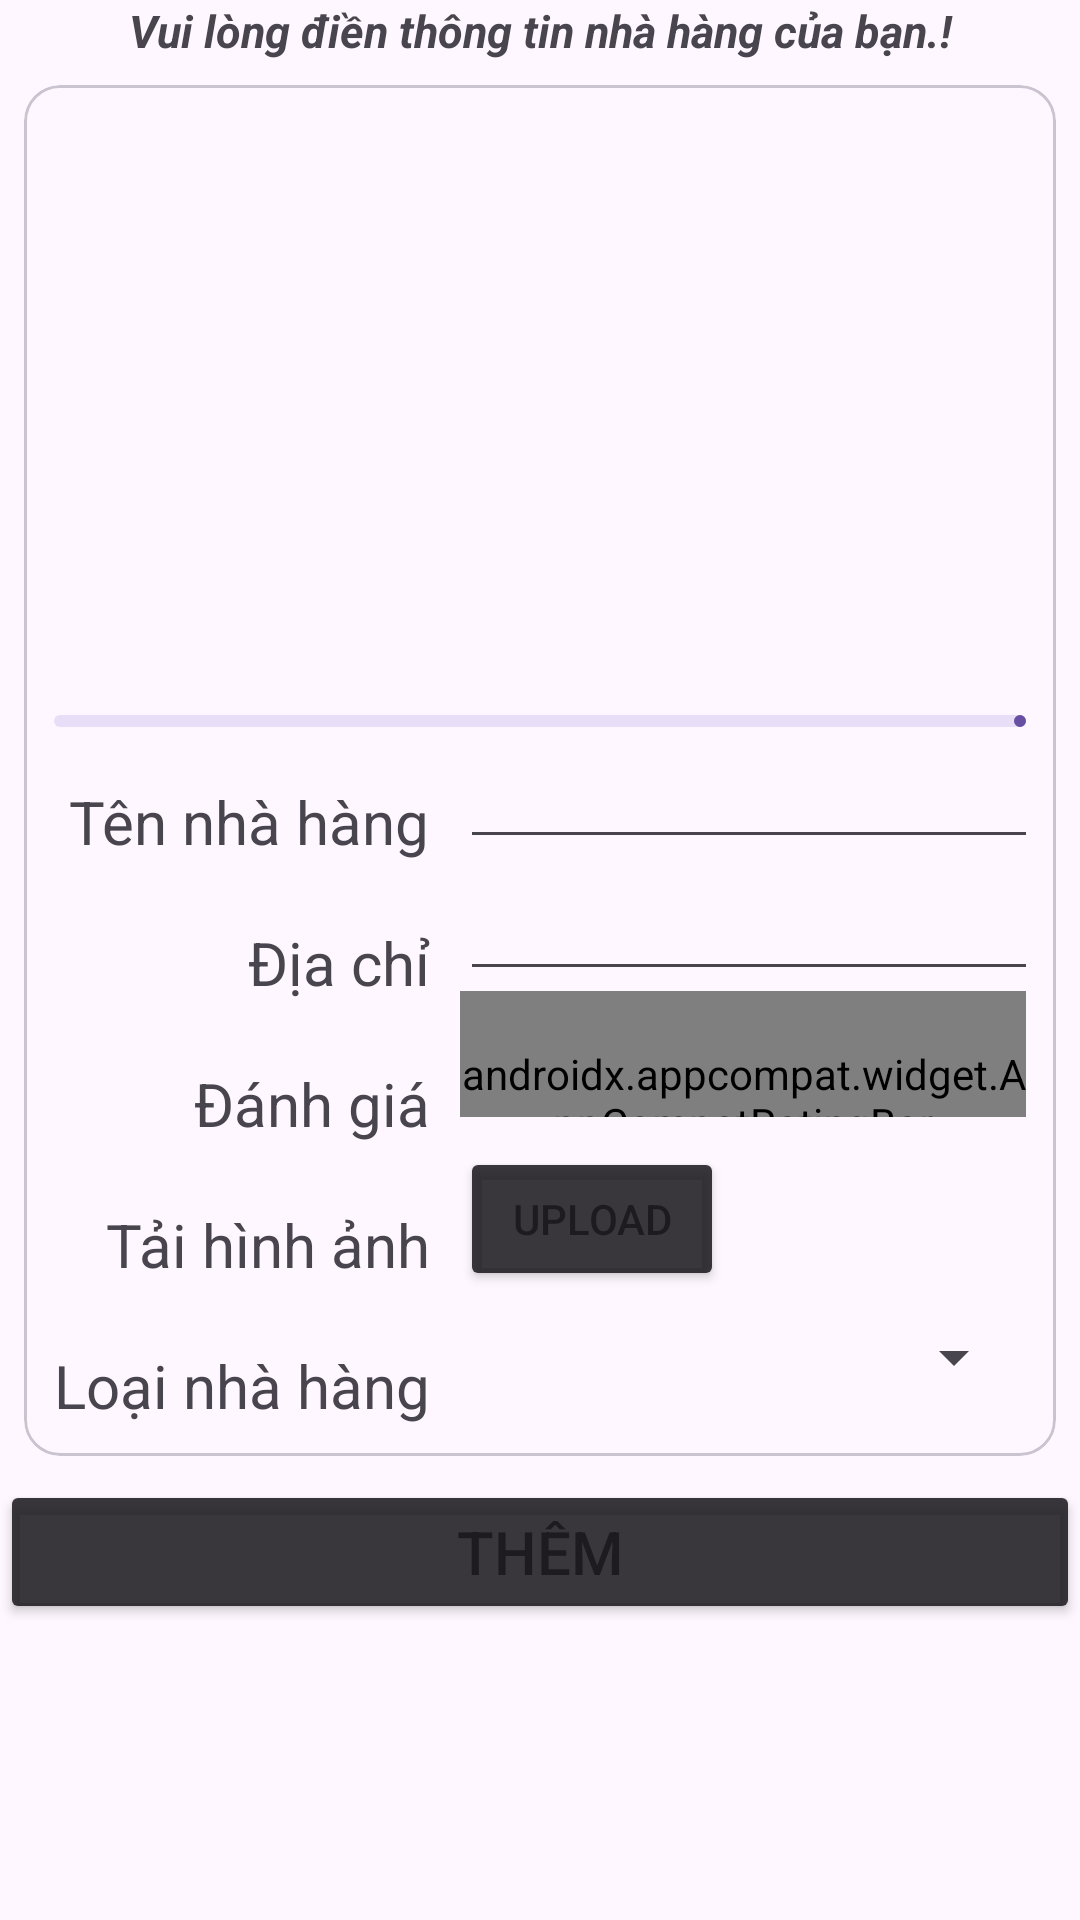

Reconstruct the res/layout file that produces this screen, plus the resources it refers to.
<!-- AndroidManifest.xml: application theme Theme.Booking_res -->
<!-- res/layout/fragment_create_restaurant.xml -->
<?xml version="1.0" encoding="utf-8"?>
<FrameLayout xmlns:android="http://schemas.android.com/apk/res/android"
    xmlns:tools="http://schemas.android.com/tools"
    android:layout_width="match_parent"
    android:layout_height="match_parent"
    xmlns:app="http://schemas.android.com/apk/res-auto"
    tools:context=".view.fragment.res_admin.CreateRestaurantFragment">

    <LinearLayout
        android:layout_width="match_parent"
        android:layout_height="wrap_content"
        android:orientation="vertical">
        <TextView
            android:layout_width="match_parent"
            android:layout_height="wrap_content"
            android:text="Vui lòng điền thông tin nhà hàng của bạn.!"
            android:textAlignment="center"
            android:textStyle="bold|italic"
            android:textSize="15dp"
            />
        <com.google.android.material.card.MaterialCardView
            android:id="@+id/card"
            android:layout_width="match_parent"
            android:layout_height="wrap_content"
            android:layout_margin="8dp">

            <LinearLayout
                android:id="@+id/restaurant_add_card"
                android:layout_width="match_parent"
                android:layout_height="wrap_content"
                android:orientation="vertical"
                android:padding="10dp">

                <ImageView
                    android:id="@+id/imageViewRestaurant"
                    android:layout_width="200dp"
                    android:layout_height="200dp"
                    android:layout_gravity="center"
                    android:scaleType="centerCrop"
                    app:srcCompat="@drawable/ic_icon_origin" />

                <com.google.android.material.progressindicator.LinearProgressIndicator
                    android:id="@+id/progress"
                    android:layout_width="match_parent"
                    android:layout_height="wrap_content" />

                <LinearLayout
                    android:layout_width="wrap_content"
                    android:layout_height="wrap_content"
                    android:orientation="horizontal">

                    <LinearLayout
                        android:layout_width="wrap_content"
                        android:layout_height="wrap_content"
                        android:orientation="vertical"
                        android:gravity="right"
                        >

                        <TextView
                            android:layout_width="wrap_content"
                            android:layout_height="wrap_content"
                            android:layout_marginTop="18dp"
                            android:text="Tên nhà hàng"
                            android:textSize="20dp" />

                        <TextView
                            android:layout_width="wrap_content"
                            android:layout_height="wrap_content"
                            android:layout_marginTop="20dp"
                            android:text="Địa chỉ"
                            android:textSize="20dp" />

                        <TextView
                            android:layout_width="wrap_content"
                            android:layout_height="wrap_content"
                            android:layout_marginTop="20dp"
                            android:text="Đánh giá"
                            android:textSize="20dp" />

                        <TextView
                            android:id="@+id/uploadImageRestaurant"
                            android:layout_width="wrap_content"
                            android:layout_height="wrap_content"
                            android:layout_marginTop="20dp"
                            android:text="Tải hình ảnh"
                            android:textSize="20dp" />

                        <TextView
                            android:layout_width="wrap_content"
                            android:layout_height="wrap_content"
                            android:layout_marginTop="20dp"
                            android:text="Loại nhà hàng"
                            android:textSize="20dp" />

                    </LinearLayout>

                    <LinearLayout
                        android:layout_width="wrap_content"
                        android:layout_height="wrap_content"
                        android:orientation="vertical">

                        <EditText
                            android:id="@+id/editName"
                            android:layout_width="200dp"
                            android:layout_height="wrap_content"
                            android:layout_marginLeft="10dp"
                            android:text=""
                            android:textSize="20dp" />

                        <EditText
                            android:id="@+id/editAddress"
                            android:layout_width="200dp"
                            android:layout_height="wrap_content"
                            android:layout_marginLeft="10dp"
                            android:text=""
                            android:textSize="20dp" />

                        <androidx.appcompat.widget.AppCompatRatingBar
                            android:id="@+id/ratingBarRestaurant"
                            style="@style/customRatingBar"
                            android:layout_width="wrap_content"
                            android:layout_height="42dp"
                            android:layout_marginLeft="10dp"
                            android:numStars="5"
                            android:paddingTop="18dp" />

                        <Button
                            android:id="@+id/uploadButtonImage"
                            android:layout_width="wrap_content"
                            android:layout_height="wrap_content"
                            android:layout_marginLeft="10dp"
                            android:layout_marginTop="10dp"
                            android:backgroundTint="@color/material_on_background_emphasis_high_type"
                            android:text="Upload" />

                        <Spinner
                            android:id="@+id/spinner"
                            android:layout_width="fill_parent"
                            android:layout_height="wrap_content"
                            android:layout_marginLeft="10dp"
                            android:layout_marginTop="10dp"
                            />

                    </LinearLayout>
                </LinearLayout>
            </LinearLayout>
        </com.google.android.material.card.MaterialCardView>
        <Button
            android:id="@+id/btnAddRestaurant"
            android:layout_width="match_parent"
            android:layout_height="wrap_content"
            android:text="Thêm"
            android:textSize="20dp"
            android:backgroundTint="@color/material_on_background_emphasis_high_type"
            />
    </LinearLayout>

</FrameLayout>
<!-- resources referenced by this layout -->
<resources>
  <style name="customRatingBar" parent="@android:style/Widget.RatingBar">
          <item name="android:progressDrawable">@drawable/customratingstars</item>
      </style>
  <style name="Theme.Booking_res" parent="Base.Theme.Booking_res" />
  <!-- drawable customratingstars (drawable) -->
  <?xml version="1.0" encoding="utf-8"?>
  <layer-list xmlns:android="http://schemas.android.com/apk/res/android" >
  
      <item android:id="@android:id/background"
          android:drawable="@drawable/empty" />
      <item android:id="@android:id/secondaryProgress"
          android:drawable="@drawable/empty" />
      <item android:id="@android:id/progress"
          android:drawable="@drawable/filled" />
  
  </layer-list>
  <style name="Base.Theme.Booking_res" parent="Theme.Material3.DayNight.NoActionBar">
          
          
      </style>
</resources>
